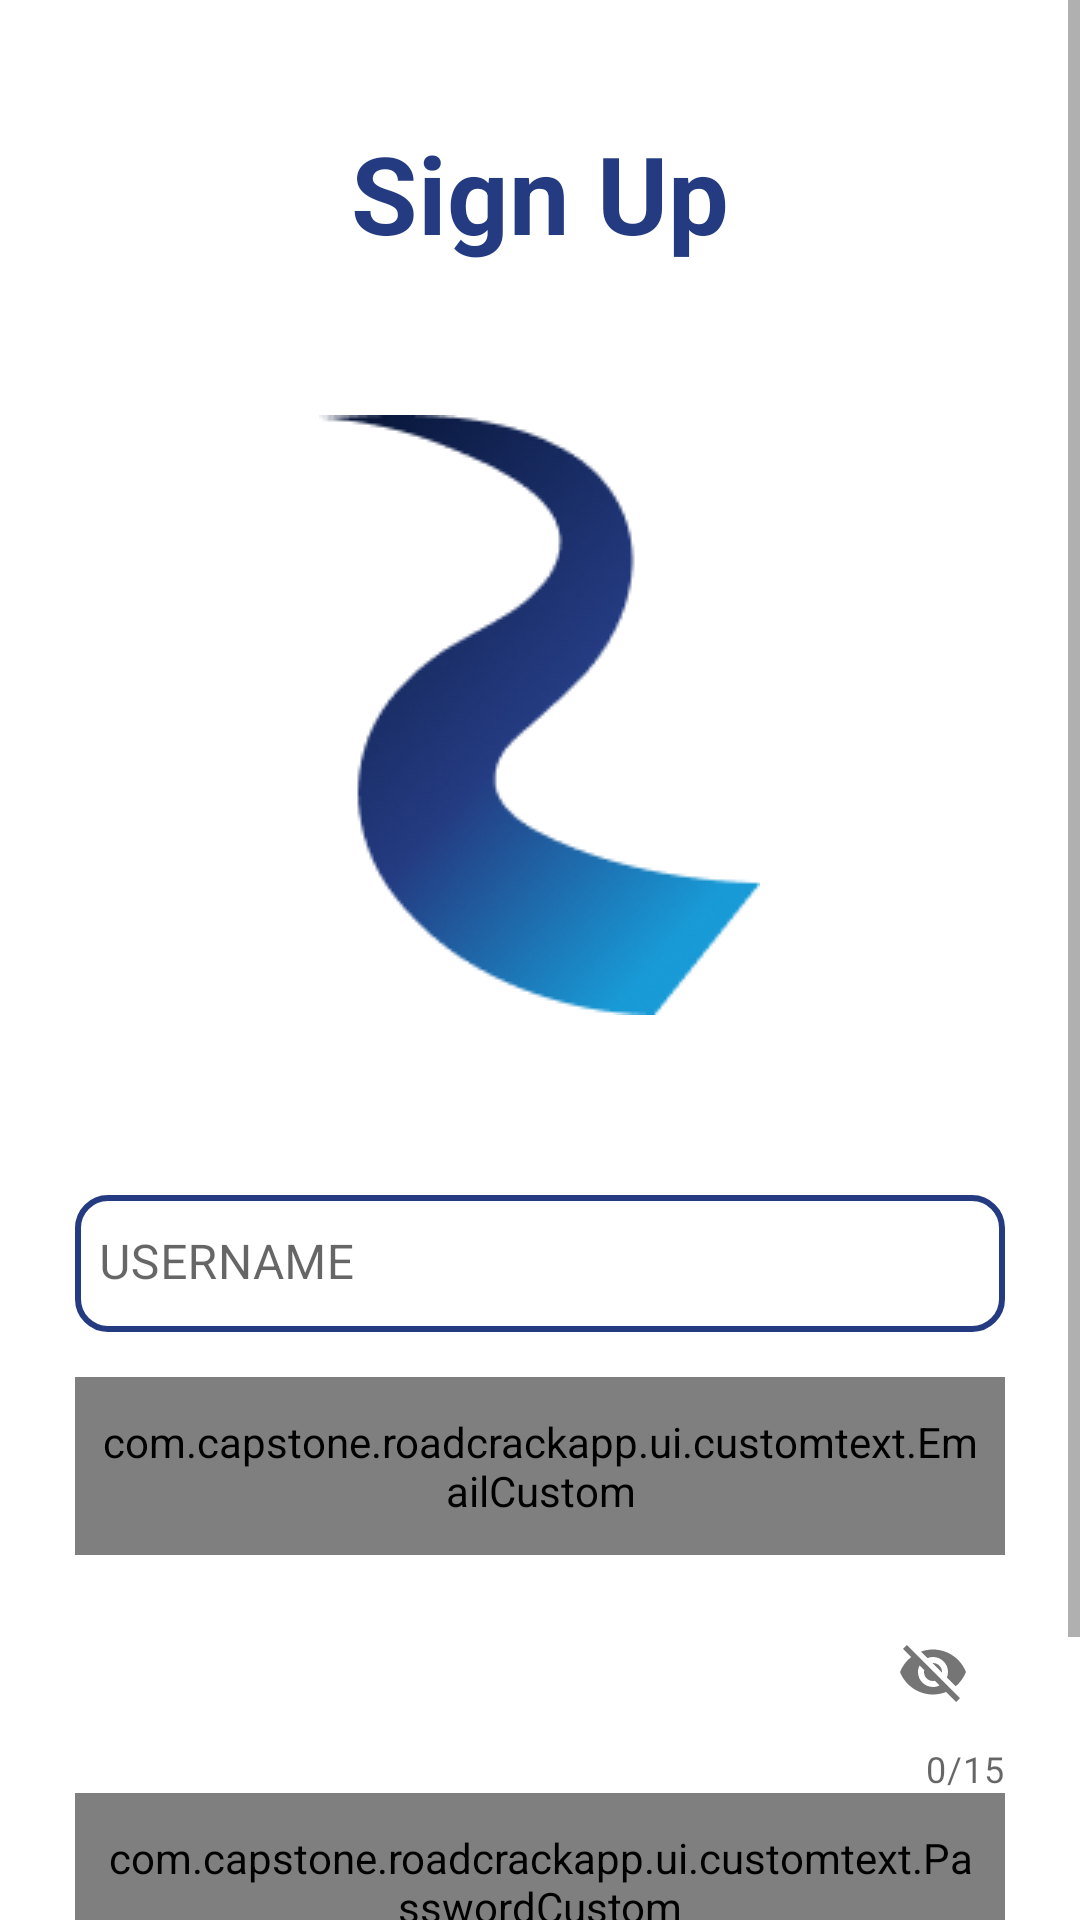

Android layout source for this screen:
<!-- AndroidManifest.xml: application theme Theme.RoadCrackApp -->
<!-- res/layout/activity_register.xml -->
<?xml version="1.0" encoding="utf-8"?>
<androidx.constraintlayout.widget.ConstraintLayout xmlns:android="http://schemas.android.com/apk/res/android"
    xmlns:app="http://schemas.android.com/apk/res-auto"
    xmlns:tools="http://schemas.android.com/tools"
    android:layout_width="match_parent"
    android:layout_height="match_parent"
    android:backgroundTint="@color/white"
    tools:context=".ui.RegisterActivity">

    <ProgressBar
        android:id="@+id/progressBar"
        style="?android:attr/progressBarStyle"
        android:layout_width="50dp"
        android:layout_height="50dp"
        android:layout_gravity="center"
        android:visibility="gone"
        app:layout_constraintBottom_toBottomOf="parent"
        app:layout_constraintEnd_toEndOf="parent"
        app:layout_constraintStart_toStartOf="parent"
        app:layout_constraintTop_toTopOf="parent" />

    <ScrollView
        android:id="@+id/scrollView3"
        android:layout_width="0dp"
        android:layout_height="wrap_content"
        app:layout_constraintEnd_toEndOf="parent"
        app:layout_constraintStart_toStartOf="parent"
        app:layout_constraintTop_toTopOf="parent">

        <LinearLayout
            android:layout_width="match_parent"
            android:layout_height="wrap_content"
            android:orientation="vertical">

            <TextView
                android:id="@+id/log_in"
                android:layout_width="wrap_content"
                android:layout_height="wrap_content"
                android:layout_gravity="center"
                android:layout_marginTop="40dp"
                android:alpha="1"
                android:text="Sign Up"
                android:textColor="@color/color_primary"
                android:textSize="36sp"
                android:textStyle="bold" />

            <ImageView
                android:id="@+id/imageView"
                android:layout_width="wrap_content"
                android:layout_height="wrap_content"
                android:layout_gravity="center"
                android:layout_marginTop="50dp"
                android:layout_marginBottom="60dp"
                app:srcCompat="@drawable/logo1" />


            <ImageView
                android:layout_width="match_parent"
                android:layout_height="wrap_content" />


            <LinearLayout
                android:layout_width="match_parent"
                android:layout_height="wrap_content"
                android:orientation="vertical">

                <com.google.android.material.textfield.TextInputLayout
                    android:id="@+id/usernameTill"
                    android:layout_width="match_parent"
                    android:layout_height="wrap_content"
                    android:layout_marginLeft="25dp"
                    android:layout_marginRight="25dp"
                    app:boxStrokeWidth="0dp">

                    <com.google.android.material.textfield.TextInputEditText
                        android:id="@+id/usernameEt"
                        android:layout_width="match_parent"
                        android:layout_height="wrap_content"
                        android:background="@drawable/text_box"
                        android:hint="@string/username"
                        android:inputType="text"
                        android:paddingHorizontal="8dp"
                        android:paddingVertical="12dp" />
                </com.google.android.material.textfield.TextInputLayout>

                <com.google.android.material.textfield.TextInputLayout
                    android:id="@+id/emailTill"
                    android:layout_width="match_parent"
                    android:layout_height="wrap_content"
                    android:layout_marginLeft="25dp"
                    android:layout_marginTop="15dp"
                    android:layout_marginRight="25dp"
                    app:boxStrokeWidth="0dp">

                    <com.capstone.roadcrackapp.ui.customtext.EmailCustom
                        android:id="@+id/emailEt"
                        android:layout_width="match_parent"
                        android:layout_height="wrap_content"
                        android:background="@drawable/text_box"
                        android:hint="@string/email"
                        android:inputType="text"
                        android:paddingHorizontal="8dp"
                        android:paddingVertical="12dp" />
                </com.google.android.material.textfield.TextInputLayout>

                <com.google.android.material.textfield.TextInputLayout
                    android:id="@+id/passwordTill"
                    android:layout_width="match_parent"
                    android:layout_height="wrap_content"
                    android:layout_marginLeft="25dp"
                    android:layout_marginTop="15dp"
                    android:layout_marginRight="25dp"
                    app:boxStrokeWidth="0dp"
                    app:counterEnabled="true"
                    app:counterMaxLength="15"
                    app:passwordToggleEnabled="true">

                    <com.capstone.roadcrackapp.ui.customtext.PasswordCustom
                        android:id="@+id/passwordEt"
                        android:layout_width="match_parent"
                        android:layout_height="wrap_content"
                        android:background="@drawable/text_box"
                        android:hint="@string/password"
                        android:inputType="text"
                        android:maxLength="15"
                        android:paddingHorizontal="8dp"
                        android:paddingVertical="12dp" />
                </com.google.android.material.textfield.TextInputLayout>


                <androidx.appcompat.widget.AppCompatButton
                    android:id="@+id/btn_signup"
                    android:layout_width="match_parent"
                    android:layout_height="wrap_content"
                    android:layout_gravity="center"
                    android:layout_marginLeft="25dp"
                    android:layout_marginTop="5dp"
                    android:layout_marginRight="25dp"
                    android:alpha="1"
                    android:background="@drawable/btn_bg"
                    android:text="@string/signup"
                    android:textAllCaps="false"
                    android:textColor="@color/white"
                    android:textColorLink="@color/color_primary"
                    android:textSize="18sp" />

                <LinearLayout
                    android:id="@+id/linear_tv"
                    android:layout_width="wrap_content"
                    android:layout_height="wrap_content"
                    android:layout_gravity="center"
                    android:layout_marginTop="15dp"
                    android:alpha="1"
                    android:orientation="horizontal">

                    <TextView
                        android:id="@+id/tv_noacc"
                        android:layout_width="wrap_content"
                        android:layout_height="wrap_content"
                        android:layout_marginEnd="5dp"
                        android:text="@string/login_text"
                        android:textColor="@color/color_primary"
                        android:textSize="19sp" />

                    <TextView
                        android:id="@+id/tv_register"
                        android:layout_width="wrap_content"
                        android:layout_height="wrap_content"
                        android:text="@string/tv_cliklog"
                        android:textColor="@color/color_secondary"
                        android:textSize="19sp"
                        android:textStyle="bold" />
                </LinearLayout>

            </LinearLayout>

        </LinearLayout>

    </ScrollView>


</androidx.constraintlayout.widget.ConstraintLayout>
<!-- resources referenced by this layout -->
<resources>
  <color name="color_primary">#243B81</color>
  <color name="color_secondary">#189AD6</color>
  <color name="white">#FFFFFFFF</color>
  <!-- drawable btn_bg (drawable) -->
  <?xml version="1.0" encoding="utf-8"?>
  <shape xmlns:android="http://schemas.android.com/apk/res/android"
      android:shape="rectangle">
  
      <solid android:color="@color/color_primary" />
  
      <corners android:radius="10dp" />
  
  </shape>
  <!-- drawable logo1: png bitmap (drawable, 15185 bytes) -->
  <!-- drawable text_box (drawable) -->
  <?xml version="1.0" encoding="utf-8"?>
  <shape xmlns:android="http://schemas.android.com/apk/res/android"
      android:shape="rectangle">
  
      <corners android:radius="10dp" />
  
      <stroke
          android:width="2dp"
          android:color="@color/color_primary" />
  
  </shape>
  <string name="email">EMAIL</string>
  <string name="login_text">Already have an account?</string>
  <string name="password">PASSWORD</string>
  <string name="signup">Sign Up</string>
  <string name="tv_cliklog">Login</string>
  <string name="username">USERNAME</string>
  <style name="Theme.RoadCrackApp" parent="Theme.MaterialComponents.DayNight.DarkActionBar">
          
          <item name="colorPrimary">@color/purple_500</item>
          <item name="colorPrimaryVariant">@color/purple_700</item>
          <item name="colorOnPrimary">@color/color_primary</item>
          
          <item name="colorSecondary">@color/teal_200</item>
          <item name="colorSecondaryVariant">@color/teal_700</item>
          <item name="colorOnSecondary">@color/black</item>
          
          <item name="android:statusBarColor">?attr/colorPrimaryVariant</item>
          
      </style>
  <color name="purple_500">#FF6200EE</color>
  <color name="purple_700">#FF3700B3</color>
  <color name="teal_200">#FF03DAC5</color>
  <color name="teal_700">#FF018786</color>
  <color name="black">#FF000000</color>
</resources>
